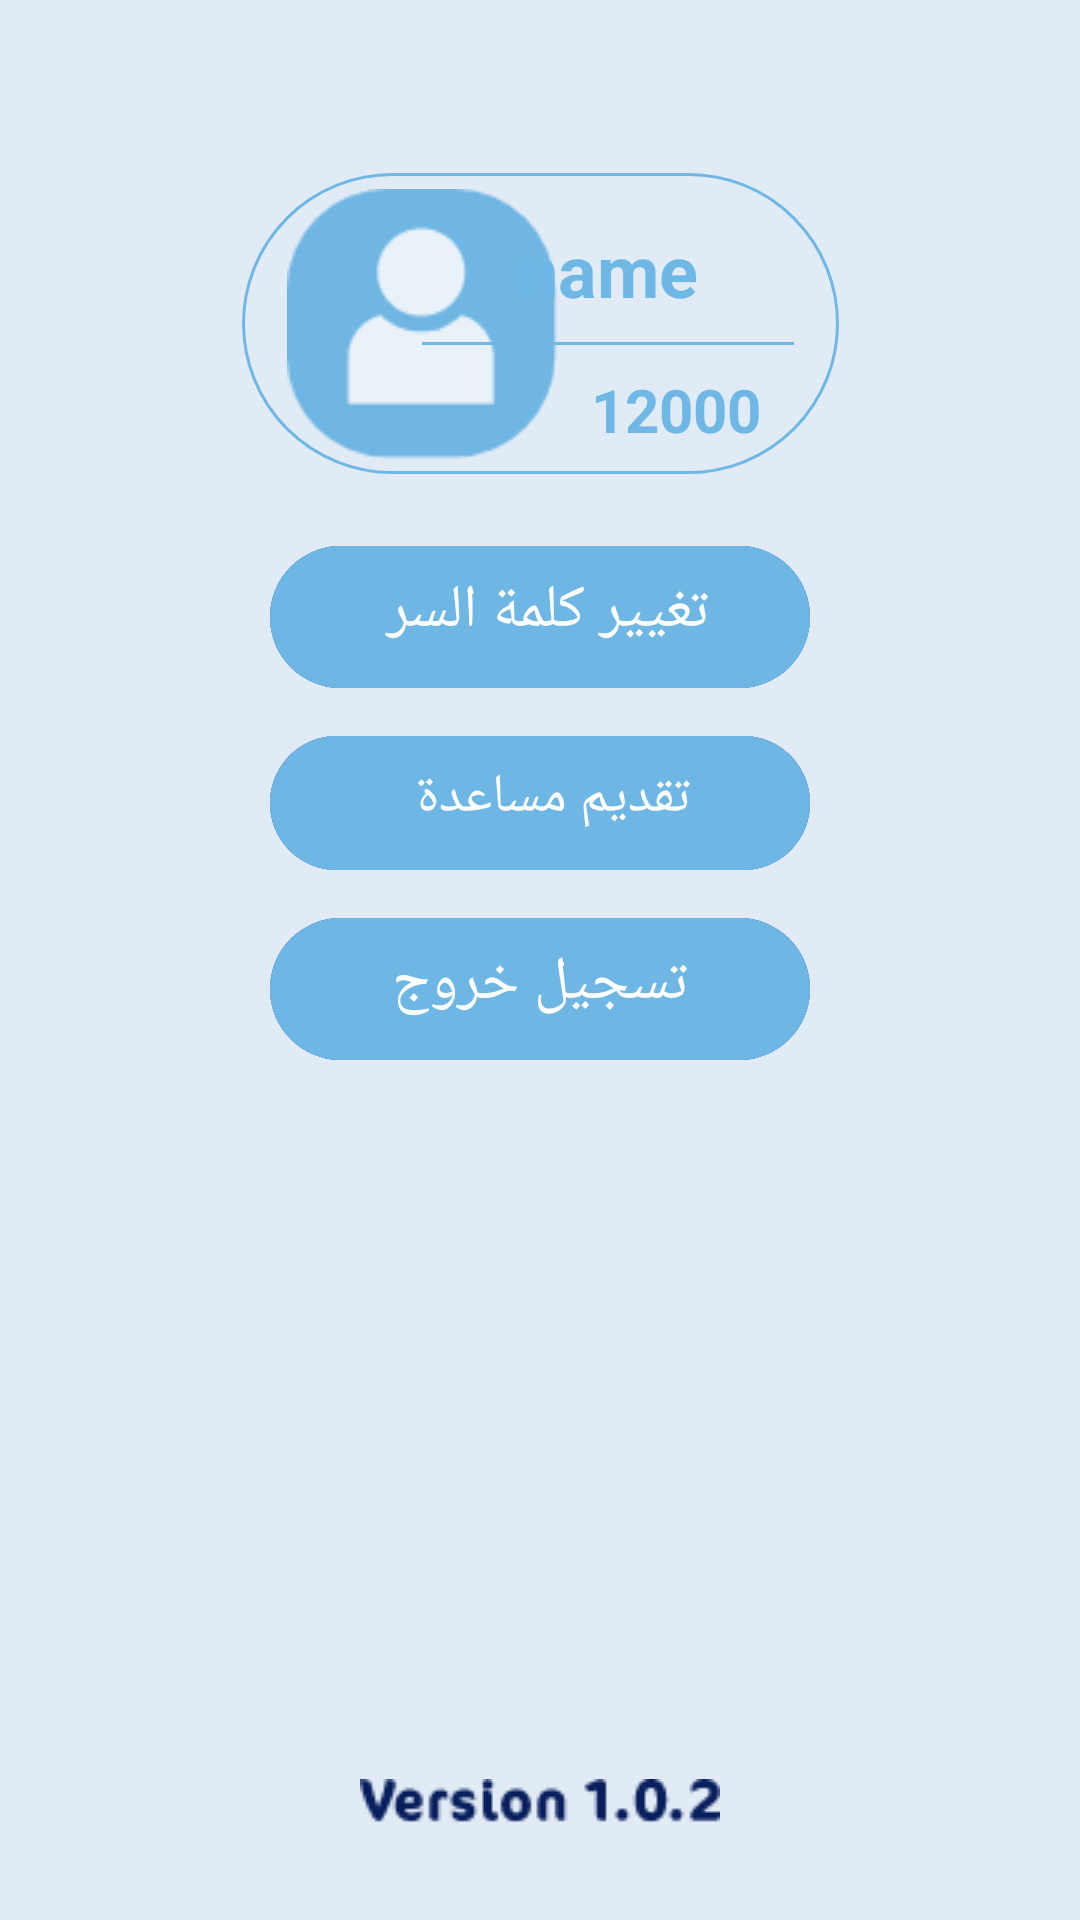

Write the Android layout XML for this screen, with the resource values it uses.
<!-- AndroidManifest.xml: application theme AppTheme -->
<!-- res/layout/profile.xml -->
<?xml version="1.0" encoding="utf-8"?>
<androidx.constraintlayout.widget.ConstraintLayout xmlns:android="http://schemas.android.com/apk/res/android"
        xmlns:app="http://schemas.android.com/apk/res-auto"
        xmlns:tools="http://schemas.android.com/tools"
        android:layout_width="match_parent"
        android:layout_height="match_parent"
        android:background="#e1ebf5">
    <androidx.constraintlayout.widget.Guideline
            android:id="@+id/guide1"
            android:layout_width="wrap_content"
            android:layout_height="wrap_content"
            android:orientation="horizontal"
            app:layout_constraintGuide_percent="0.09" />

    <androidx.constraintlayout.widget.ConstraintLayout
            android:id="@+id/data"
            android:layout_width="wrap_content"
            android:layout_height="wrap_content"
            android:background="@drawable/trans_redius"
            android:paddingLeft="15dp"
            android:paddingRight="15dp"
            app:layout_constraintLeft_toLeftOf="parent"
            app:layout_constraintRight_toRightOf="parent"
            app:layout_constraintTop_toTopOf="@id/guide1">

        <ImageView
                android:id="@+id/icon"
                android:layout_width="90dp"
                android:layout_height="90dp"
                android:src="@drawable/user_icon1"
                app:layout_constraintBottom_toBottomOf="parent"
                app:layout_constraintLeft_toLeftOf="parent"

                app:layout_constraintTop_toTopOf="parent" />

        <TextView
                android:id="@+id/username"
                android:layout_width="wrap_content"
                android:layout_height="wrap_content"
                android:layout_marginLeft="32dp"
                android:layout_marginTop="16dp"
                android:layout_marginRight="32dp"
                android:gravity="center"
                android:maxLines="2"
                android:text="name"
                android:textColor="@color/colorAccent"
                android:textSize="24sp"
                android:textStyle="bold"
                app:layout_constraintHeight_percent="0.3"
                app:layout_constraintLeft_toLeftOf="@+id/view1"
                app:layout_constraintRight_toRightOf="parent"
                app:layout_constraintTop_toTopOf="parent" />

        <View
                android:id="@+id/view1"
                android:layout_width="0dp"
                android:layout_height="1dp"
                android:layout_marginLeft="8dp"
                android:layout_marginTop="8dp"
                android:layout_marginRight="8dp"
                android:background="@color/colorAccent"
                app:layout_constraintLeft_toRightOf="@id/icon"
                app:layout_constraintRight_toRightOf="parent"
                app:layout_constraintTop_toBottomOf="@id/username"
                app:layout_constraintWidth_percent="1" />

        <TextView
                android:id="@+id/my_credit"
                android:layout_width="wrap_content"
                android:layout_height="wrap_content"
                android:layout_marginLeft="8dp"
                android:layout_marginTop="8dp"
                android:layout_marginRight="8dp"
                android:layout_marginBottom="8dp"
                android:gravity="center"
                android:maxLines="2"
                android:text="12000"
                android:textColor="@color/colorAccent"
                android:textSize="20sp"
                android:textStyle="bold"
                app:layout_constraintBottom_toBottomOf="parent"
                app:layout_constraintHeight_percent="0.3"
                app:layout_constraintLeft_toRightOf="@+id/icon"
                app:layout_constraintRight_toRightOf="parent"
                app:layout_constraintTop_toBottomOf="@id/view1" />

    </androidx.constraintlayout.widget.ConstraintLayout>


    <TextView
            android:id="@+id/changepw"
            android:layout_width="0dp"
            android:layout_height="wrap_content"
            android:layout_marginTop="24dp"
            android:background="@drawable/blue_redius"
            android:gravity="center"
            android:paddingTop="8dp"
            android:paddingBottom="12dp"
            android:text="تغيير كلمة السر "
            android:textColor="@color/white"
            android:textSize="20sp"
            app:layout_constraintLeft_toLeftOf="parent"
            app:layout_constraintRight_toRightOf="parent"
            app:layout_constraintTop_toBottomOf="@id/data"
            app:layout_constraintWidth_percent="0.5" />






    
    
    
    
    
    
    
    
    
    
    
    
    
    
    


    
    
    
    
    
    
    
    
    
    
    
    
    
    
    
























    <TextView
            android:id="@+id/profileCard"
            android:layout_width="0dp"
            android:layout_height="wrap_content"
            android:layout_marginTop="16dp"
            android:background="@drawable/blue_redius"
            android:gravity="center|center_vertical"
            android:paddingTop="8dp"
            android:paddingBottom="12dp"
            android:text="تقديم مساعدة  "
            android:textColor="@color/white"
            android:textSize="18sp"
            app:layout_constraintLeft_toLeftOf="parent"
            app:layout_constraintRight_toRightOf="parent"
            app:layout_constraintTop_toBottomOf="@+id/changepw"
            app:layout_constraintWidth_percent="0.5" />













    <TextView
            android:id="@+id/logouttext"
            android:layout_width="0dp"
            android:layout_height="wrap_content"
            android:layout_marginTop="16dp"
            android:background="@drawable/blue_redius"
            android:paddingTop="8dp"
            android:paddingBottom="12dp"
            android:text="تسجيل خروج"
            android:textAlignment="center"
            android:textColor="@color/white"
            android:textSize="20sp"
            app:layout_constraintLeft_toLeftOf="parent"
            app:layout_constraintRight_toRightOf="parent"
            app:layout_constraintTop_toBottomOf="@+id/profileCard"
            app:layout_constraintWidth_percent="0.5" />

    <ImageView
            android:id="@+id/imageView4"
            android:layout_width="wrap_content"
            android:layout_height="wrap_content"
            android:layout_marginBottom="32dp"
            app:layout_constraintBottom_toBottomOf="parent"
            app:layout_constraintEnd_toEndOf="parent"
            app:layout_constraintStart_toStartOf="parent"
            android:src="@drawable/version"
            app:srcCompat="@drawable/version" />
</androidx.constraintlayout.widget.ConstraintLayout>
<!-- resources referenced by this layout -->
<resources>
  <color name="black">#000</color>
  <color name="colorAccent">#6fb8e5</color>
  <color name="menu_item_back">#e6eaed</color>
  <color name="white">#ffffffff</color>
  <!-- drawable blue_redius (drawable) -->
  <?xml version="1.0" encoding="utf-8"?>
  <layer-list xmlns:android="http://schemas.android.com/apk/res/android">
      
  
      
      <item
              android:bottom="15dp"
              android:left="15dp"
              android:right="15dp"
              android:top="15dp">
          <shape android:shape="rectangle">
              <solid android:color="#8023b6e6" />
              <corners android:radius="50dp" />
          </shape>
      </item>
      <item>
          <shape android:shape="rectangle">
              <solid android:color="#2F51C3" />
              <corners android:radius="50dp" />
          </shape>
      </item>
      <item>
          <shape android:shape="rectangle">
              <solid android:color="#2F51C3" />
              <corners android:radius="50dp" />
          </shape>
      </item>
      <item>
          <shape android:shape="rectangle">
              <solid android:color="#6eb7e4" />
              <corners android:radius="50dp" />
          </shape>
      </item>
      <item>
          <shape>
              <solid android:color="#6eb7e4"/>
              <corners android:radius="50dp" />
          </shape>
      </item>
  </layer-list>
  <!-- drawable trans_redius (drawable) -->
  <?xml version="1.0" encoding="utf-8"?>
  <layer-list xmlns:android="http://schemas.android.com/apk/res/android">
      
  
      
      <item
              android:bottom="15dp"
              android:left="15dp"
              android:right="15dp"
              android:top="15dp">
          <shape android:shape="rectangle">
              <solid android:color="@color/transparent" />
              <corners android:radius="50dp" />
          </shape>
      </item>
      <item>
          <shape android:shape="rectangle">
              <solid android:color="@color/transparent" />
              <corners android:radius="50dp" />
          </shape>
      </item>
      <item>
          <shape android:shape="rectangle">
              <solid android:color="@color/transparent" />
              <corners android:radius="50dp" />
              <stroke android:width="1dp"
                      android:color="@color/colorAccent">
  
              </stroke>
          </shape>
      </item>
      <item>
          <shape android:shape="rectangle">
              <solid android:color="@color/transparent" />
              <corners android:radius="50dp" />
          </shape>
      </item>
      <item>
          <shape>
              <solid android:color="@color/transparent"/>
              <corners android:radius="50dp" />
          </shape>
      </item>
  </layer-list>
  <!-- drawable user_icon1: png bitmap (drawable-v24, 2957 bytes) -->
  <!-- drawable version: png bitmap (drawable, 1598 bytes) -->
  <style name="AppTheme" parent="Theme.MaterialComponents.Light.NoActionBar">
          
          <item name="colorPrimary">@color/colorPrimary</item>
          <item name="colorPrimaryDark">@color/colorPrimary</item>
          <item name="colorAccent">@color/colorPrimary</item>
          <item name="drawerArrowStyle">@style/DrawerArrowStyle</item>
          <item name="fontFamily">@font/d</item>
      </style>
  <color name="colorPrimary">#747474</color>
  <style name="DrawerArrowStyle" parent="Widget.AppCompat.DrawerArrowToggle">
          <item name="color">@android:color/white</item>
      </style>
</resources>
